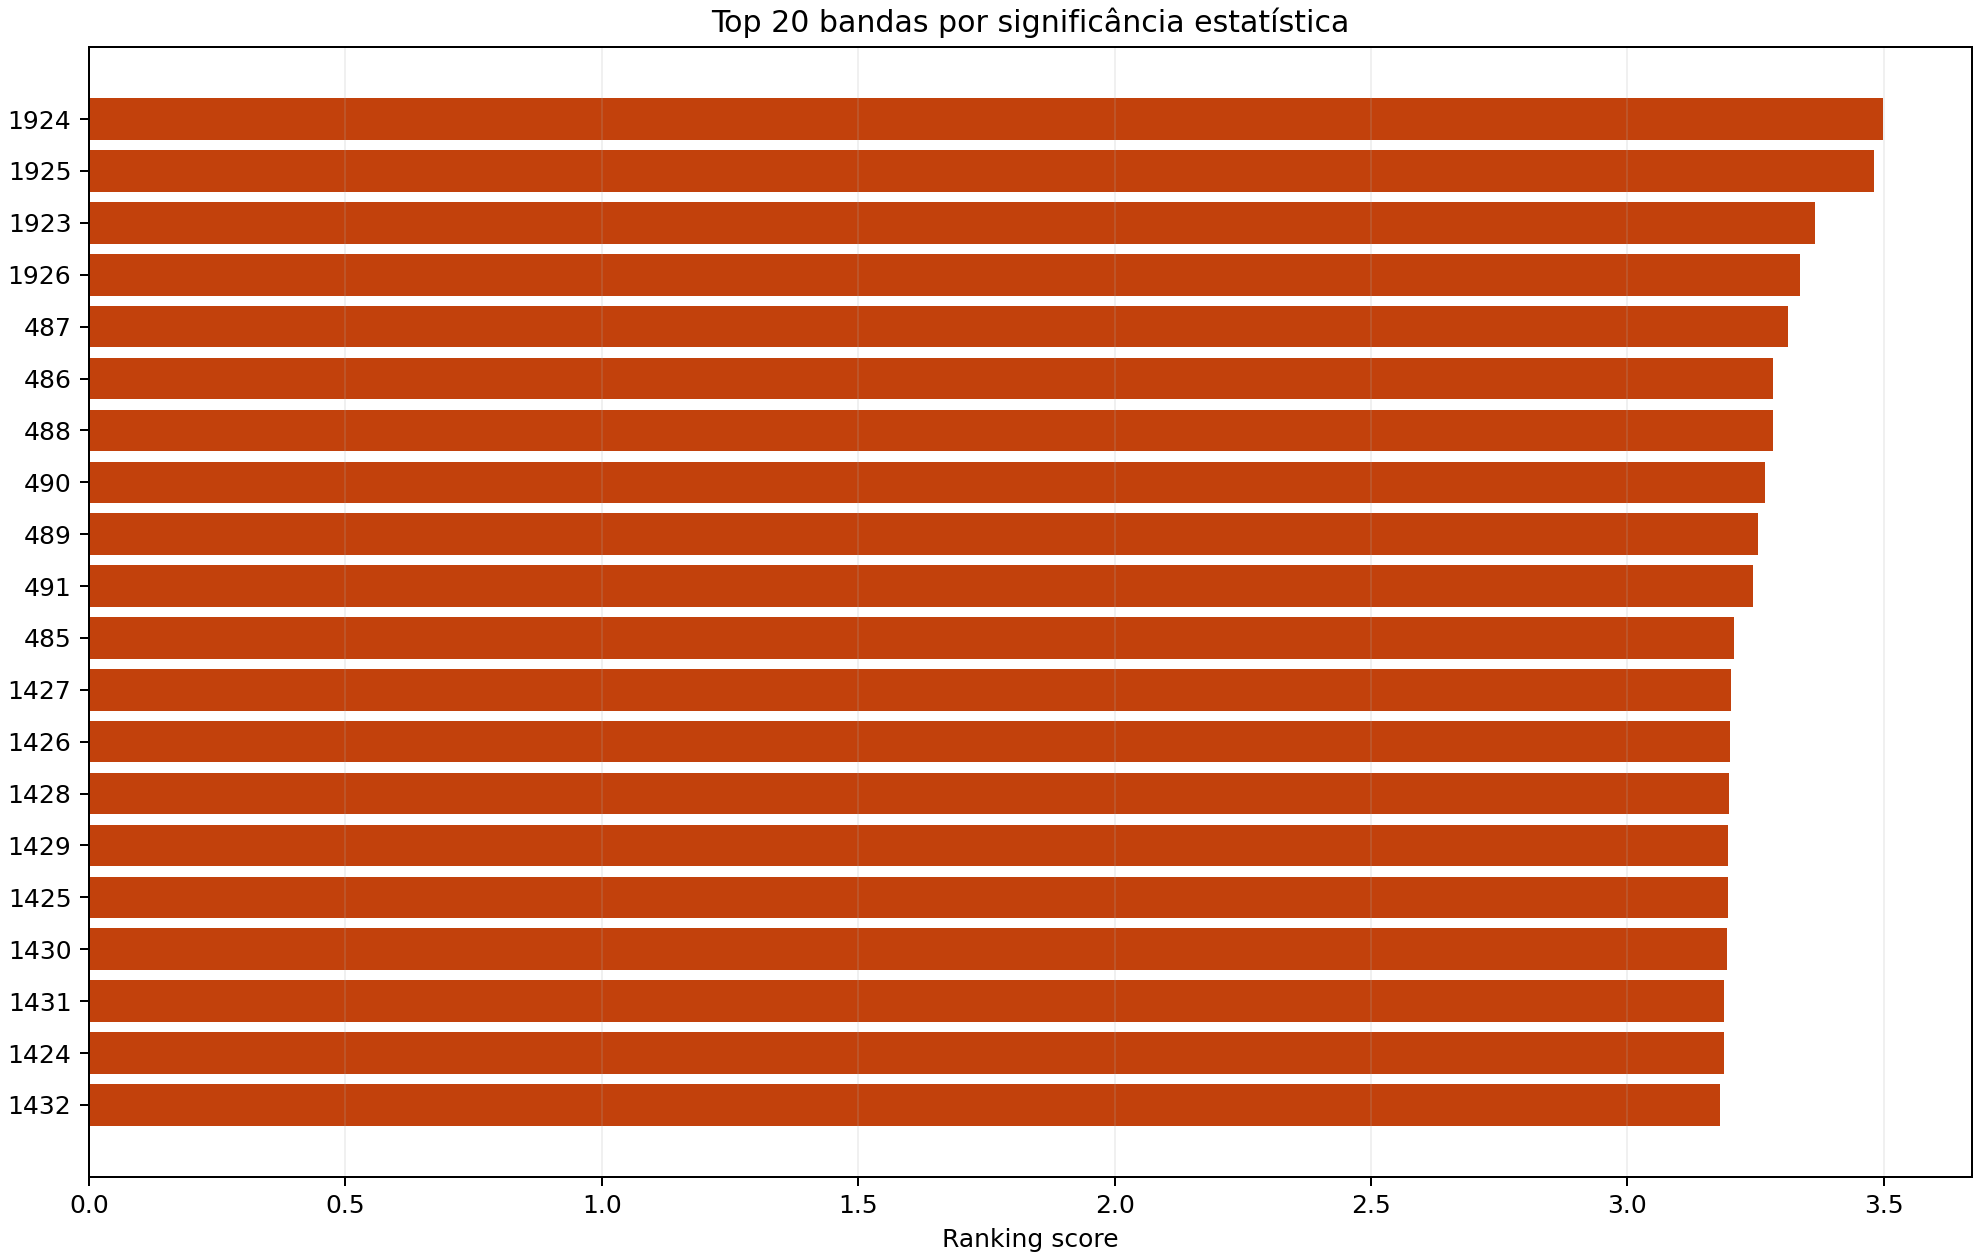

Values plotted in this chart, from the file beside it:
band, kruskal_stat, kruskal_pvalue, kruskal_pvalue_adj, ttest_stat, ttest_pvalue, ttest_pvalue_adj, pearson_r, pearson_pvalue, pearson_pvalue_adj, spearman_rho, spearman_pvalue, spearman_pvalue_adj, pvalue_adjusted, pvalue_adjusted_source, significant_at_alpha, effect_score, significance_score, consistency_score, ranking_score, direction_label, rank
1924, 856.5, 2.81924733010891e-188, 6.731736124893386e-186, 41.49, 1.0085029909409342e-261, 2.1672729275320675e-258, -0.7062, 1.0136249847507467e-261, 2.178280092229355e-258, -0.7034, 8.589520529104798e-259, 2.0509866241162458e-256, 2.1672729275320675e-258, ttest, True, 2.679, 4.946, 0.6667, 3.498, nao_irrigado, 1
1925, 861.1, 2.817318769903824e-189, 9.84839982906117e-187, 41.06, 3.945515593809902e-257, 4.23945650554874e-254, -0.7026, 5.784335752525583e-258, 6.215268766088739e-255, -0.7053, 8.93392994934068e-261, 3.199835910188854e-258, 3.199835910188854e-258, spearman, True, 2.673, 4.916, 0.6667, 3.481, nao_irrigado, 2
1923, 828.2, 4.072487940314457e-182, 6.732135833642898e-180, 40.58, 1.7672616005655453e-252, 1.265948393205119e-249, -0.6982, 2.0013046008490724e-253, 1.4336011957415523e-250, -0.6917, 8.305164459161998e-247, 1.3729075709799334e-244, 1.4336011957415523e-250, pearson, True, 2.594, 4.74, 0.6667, 3.367, nao_irrigado, 3
1926, 840.5, 8.337490393421551e-185, 1.7917266855462915e-182, 39.67, 1.6870643020344053e-242, 9.063752962679842e-240, -0.6903, 1.9016081777747125e-245, 1.0216389935094644e-242, -0.6968, 5.425777612482372e-252, 1.1659996089224615e-249, 1.1659996089224615e-249, spearman, True, 2.585, 4.68, 0.6667, 3.336, nao_irrigado, 4
487, 869.4, 4.410977862731668e-191, 3.159730475670118e-188, 38.07, 9.91246760493435e-230, 6.656841525938724e-228, -0.6751, 8.486636058440881e-231, 5.364053202820427e-229, -0.7087, 2.21633150190334e-264, 1.5876321325300924e-261, 1.5876321325300924e-261, spearman, True, 2.581, 4.632, 0.6667, 3.313, nao_irrigado, 5
486, 859.2, 7.4150654792824e-189, 1.991871964372235e-186, 38.11, 5.747492631204715e-228, 3.632753430723215e-226, -0.6753, 5.0465880602610766e-231, 3.389099294219079e-229, -0.7045, 6.101714065129283e-260, 1.6390729407453537e-257, 1.6390729407453537e-257, spearman, True, 2.563, 4.588, 0.6667, 3.285, nao_irrigado, 6
488, 865.7, 2.743218413230553e-190, 1.4737940925081146e-187, 37.7, 1.6973820884144195e-227, 1.0306427154263858e-225, -0.6716, 1.4779621682178408e-227, 7.94035174875035e-226, -0.7072, 8.611195423822272e-263, 4.6263647414485154e-260, 4.6263647414485154e-260, spearman, True, 2.561, 4.588, 0.6667, 3.283, nao_irrigado, 7
490, 875.8, 1.77306137288821e-192, 1.9051544451683815e-189, 37.12, 6.030889336506769e-221, 2.945541178216602e-219, -0.666, 1.849769738408273e-222, 8.457776952849743e-221, -0.7113, 3.4208028749485355e-267, 3.6756526891322013e-264, 3.6756526891322013e-264, spearman, True, 2.558, 4.555, 0.6667, 3.268, nao_irrigado, 8
489, 864.4, 5.258855721269995e-190, 2.2602561890018437e-187, 37.3, 9.046679670413956e-224, 4.741784051638925e-222, -0.6677, 5.156336260925062e-224, 2.462437027717324e-222, -0.7067, 3.15798907712478e-262, 1.3573037053482304e-259, 1.3573037053482304e-259, spearman, True, 2.544, 4.541, 0.6667, 3.255, nao_irrigado, 9
491, 881.3, 1.1611579146277265e-193, 2.4953283585349845e-190, 36.62, 7.504718967787657e-215, 3.2913553187297294e-213, -0.661, 4.728857330321288e-218, 1.917417811860462e-216, -0.7135, 1.358329901040638e-269, 2.919050957336331e-266, 2.919050957336331e-266, spearman, True, 2.55, 4.51, 0.6667, 3.244, nao_irrigado, 10
485, 835.7, 9.249095883318291e-184, 1.8069370048410003e-181, 37.92, 2.5423725025272264e-224, 1.400912437931028e-222, -0.6735, 2.721648742554416e-229, 1.6328896788179618e-227, -0.6948, 5.730254734770244e-250, 1.1194834022746594e-247, 1.1194834022746594e-247, spearman, True, 2.512, 4.468, 0.6667, 3.208, nao_irrigado, 11
1427, 793.2, 1.6621158912561796e-174, 1.116214703221728e-172, 39.42, 6.535973000631258e-240, 1.4045805978356572e-237, -0.6877, 7.099936099594461e-243, 1.7052749009703067e-240, -0.6769, 1.6561973966422945e-232, 1.112240064182591e-230, 1.7052749009703067e-240, pearson, True, 2.487, 4.48, 0.6667, 3.202, nao_irrigado, 12
1426, 794.2, 1.0066869935464337e-174, 7.211234497104286e-173, 39.37, 2.3165913402037264e-239, 4.148628991748173e-237, -0.6872, 2.25989780056542e-242, 4.4150185212864433e-240, -0.6773, 6.567872788175526e-233, 4.7047862072630686e-231, 4.4150185212864433e-240, pearson, True, 2.487, 4.478, 0.6667, 3.201, nao_irrigado, 13
1428, 791.6, 3.7051274625280802e-174, 2.211755254714679e-172, 39.42, 5.474335714711007e-240, 1.3993657901454546e-237, -0.6877, 7.141681763021294e-243, 1.7052749009703067e-240, -0.6762, 7.250963696326354e-232, 4.328422495390371e-230, 1.7052749009703067e-240, pearson, True, 2.484, 4.474, 0.6667, 3.198, nao_irrigado, 14
1429, 790.6, 5.837690724970383e-174, 3.2167172738362444e-172, 39.43, 3.3753635652392536e-240, 1.036236614528451e-237, -0.6878, 5.519681687538061e-243, 1.6945422780741845e-240, -0.6758, 1.6733795562995045e-231, 9.220750426891373e-230, 1.6945422780741845e-240, pearson, True, 2.483, 4.472, 0.6667, 3.196, nao_irrigado, 15
1425, 794.3, 9.509689024751169e-175, 7.047007487651815e-173, 39.29, 1.43381891551982e-238, 2.2009120353229235e-236, -0.6865, 1.1918938064542964e-241, 1.9702921462079097e-239, -0.6774, 5.91268388802821e-233, 4.3815026466802143e-231, 1.9702921462079097e-239, pearson, True, 2.484, 4.47, 0.6667, 3.196, nao_irrigado, 16
1430, 789.5, 1.016270338248465e-173, 5.459912392239878e-172, 39.46, 1.5826081051094642e-240, 6.802049635760477e-238, -0.6881, 2.930841366933416e-243, 1.2596756195079824e-240, -0.6754, 4.634761298810679e-231, 2.4900255077860372e-229, 1.2596756195079824e-240, pearson, True, 2.482, 4.47, 0.6667, 3.195, nao_irrigado, 17
1431, 787.6, 2.7318071352558132e-173, 1.4318667155279859e-171, 39.44, 2.5837892758721857e-240, 9.254271923082213e-238, -0.6878, 5.221661140587133e-243, 1.6945422780741845e-240, -0.6745, 2.8436271968861345e-230, 1.4904767917337324e-228, 1.6945422780741845e-240, pearson, True, 2.477, 4.461, 0.6667, 3.189, nao_irrigado, 18
1424, 793.7, 1.2336581535622363e-174, 8.552036683887891e-173, 39.17, 1.7705958312032574e-237, 2.2382414360328237e-235, -0.6854, 1.2866919004111977e-240, 1.8434005959891093e-238, -0.6772, 9.557695118156822e-233, 6.625640906102906e-231, 1.8434005959891093e-238, pearson, True, 2.479, 4.456, 0.6667, 3.188, nao_irrigado, 19
1432, 784.9, 1.0328955961373178e-172, 5.28498246690261e-171, 39.39, 5.860536115081011e-240, 1.3993657901454546e-237, -0.6874, 1.3293142405903853e-242, 2.856696303028738e-240, -0.6734, 3.242970641324717e-229, 1.6593199781444802e-227, 2.856696303028738e-240, pearson, True, 2.47, 4.449, 0.6667, 3.18, nao_irrigado, 20
